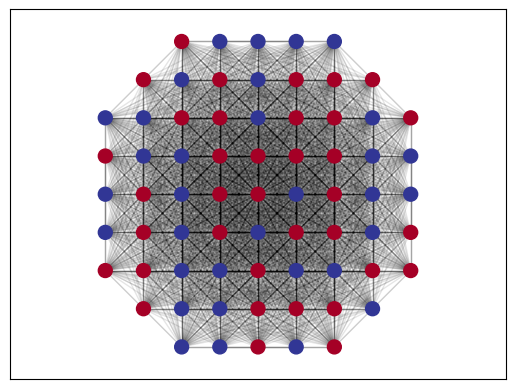

Write the Python code that produced this figure.
import networkx as nx
import matplotlib.pyplot as plt
import numpy as np
import os.path as path
from tqdm import tqdm
import logging
from logging import warning, error, info, debug
from matplotlib.animation import FuncAnimation

logging.basicConfig(level=logging.WARNING)

# from ..ca.CA_module import prob_dist_influence_people as q

def euclidean_distance(node_1, node_2):
    """
    Returns the euclidean distance between two nodes
    """

    x1, y1 = node_1
    x2, y2 = node_2
    distance = np.sqrt((x2 - x1)**2 + (y2 - y1)**2)
    return distance

def prob_dist_influence_people(mean):
    # Probability distribution for the node influence
    return np.random.uniform(0, 2*mean)

class Network(object):

    def __init__(self, gridsize_x, gridsize_y, p_occupation, p_opinion, s_mean, beta_people, temperature, s_l, distance_func=euclidean_distance, influence_prob_dist_func=prob_dist_influence_people):
        self.gridsize_x = gridsize_x
        self.gridsize_y = gridsize_y
        self.p_occupation = p_occupation
        self.p_opinion = p_opinion
        self.s_mean = s_mean
        self.beta_people = beta_people
        self.temperature = temperature
        self.s_l = s_l
        self.d = distance_func
        self.q = influence_prob_dist_func
        self.G = self.__initialize_network()
        self.N = self.G.number_of_nodes()


    def __initialize_network(self):
        """
        Initialize network based on initial parameter values
        """

        # Create 2D grid graph
        G = nx.grid_2d_graph(self.gridsize_x, self.gridsize_y)

        # Remove nodes outside of radius R
        center_node = nx.center(G)[0]                           #assert if center_node has more than 1 value?
        R = self.gridsize_x / 2
        nodes_to_remove = [node for node in G.nodes() if self.d(center_node, node) > R]
        G.remove_nodes_from(nodes_to_remove)

        # Create edges between all nodes with attribute distance (shortest path length seen from full grid)
        nodes = list(G.nodes())
        for source in nodes:
            for target in nodes:
                if source != target:
                    distance = sum(abs(source[i] - target[i]) for i in range(2))
                    G.add_edge(source, target, distance=distance)

        # Remove nodes with probability (1-p)
        p_grid = np.random.rand(self.gridsize_x, self.gridsize_y)
        nodes_to_remove = [(x, y) for x, row in enumerate(p_grid) for y, value in enumerate(row) if value > self.p_occupation]
        G.remove_nodes_from(nodes_to_remove)

        # Ensure the leader is present in the graph
        self.__ensure_leader(G, center_node)

        # Initialize attributes of the graph
        self.__initialize_attributes(G, center_node)

        return G
    
    def __ensure_leader(self, G, center_node):
        """
        Ensures network graph has a leader located at the center of its grid
        """

        nodes = list(G.nodes)

        # Check if leader is in the network, if it is not add it in and connect the appropriate edges
        if not G.has_node(center_node):
            G.add_node(center_node)
            for other_node in nodes:
                if other_node != center_node:
                    distance = sum(abs(other_node[i] - center_node[i]) for i in range(2))
                    G.add_edge(other_node, center_node, distance=distance)

    def __initialize_attributes(self, G, center_node):
        """
        Initialize the attributes of each node in network graph.

        Opinion is either -1 or 1 based on probability p_opinion
        Influence is  calculated based upon the mean influecne mean_s
        Beta is equal to BETA_PEOPLE
        Impact is initialized as 0
        """
        N = G.number_of_nodes()

        # Create the attributes for the nodes
        opinions = np.random.choice([-1, 1], size=N, p=[1 - self.p_opinion, self.p_opinion])
        influences = self.__get_node_influences(N)
        betas = [self.beta_people] * N
        impacts = np.zeros(N)

        # Assign attributes directly to nodes
        for node, opinion, influence, beta, impact in zip(G.nodes, opinions, influences, betas, impacts):
            G.nodes[node]['opinion'] = opinion
            G.nodes[node]['influence'] = influence
            G.nodes[node]['beta'] = beta
            G.nodes[node]['impact'] = impact

        # Adjust leader influence
        G.nodes[center_node]['influence'] = self.s_l


    def __get_node_influences(self, N):
        """
        Compute node influence for N nodes based on specified mean s_mean
        """
        # Influence (computed once!)
        node_influences = np.zeros(N)
        for i in range(N):
            node_influences[i] = self.q(self.s_mean)
        return node_influences


    def __get_impact(self, target_node, G_copy):
        """
        Calculate the impact (I_i) asserted on node target_node by all other nodes in the network graph
        """

        sigma_i = G_copy.nodes[target_node]['opinion']
        s_i = G_copy.nodes[target_node]['influence']
        beta = G_copy.nodes[target_node]['beta']

        summation = 0
        for neighbor in G_copy.nodes:
            if neighbor != target_node:
                sigma_j = G_copy.nodes[neighbor]['opinion']
                s_j = G_copy.nodes[neighbor]['influence']
                d_ij = G_copy[target_node][neighbor]['distance']

                # TODO: Make it a function
                g_d_ij = d_ij
                summation += (s_j * sigma_i * sigma_j) / (g_d_ij)

        impact = -s_i * beta - sigma_i * H - summation
        return impact

    def __update_opinion(self, sigma_i, impact):
        """
        Update node opinion sigma_i following the model formula
        """
        # Update node opinion
        if self.temperature == 0:
            new_opinion = -np.sign(impact * sigma_i)
        else:
            # Compute probability of change and update if necessary
            probability_staying = (np.exp(-impact / self.temperature)) / \
                                (np.exp(-impact / self.temperature) + np.exp(impact / self.temperature))
            opinion_change = np.random.rand() < probability_staying  # Fix the condition

            if opinion_change:
                new_opinion = -sigma_i
            else:
                new_opinion = sigma_i  # If no change, keep the current opinion

        return new_opinion


    def update_network(self):
        """
        Perform one timestep of evolution on the netwerk graph and returns the updated graph
        """

        nodes = list(self.G.nodes())

        # Get and print all node attributes
        node_attributes = self.G.nodes.data()
        for node, attributes in node_attributes:
            info(f"Node {node}, with attributes {attributes}")

        # Copy original network
        G_copy = self.G.copy()

        for node in nodes:
            # First compute the current impact asserted on the node
            impact = self.__get_impact(node, G_copy)
            self.G.nodes[node]['impact'] = impact

            # Update opinion of node
            sigma_i = self.G.nodes[node]['opinion']
            new_opinion = self.__update_opinion(sigma_i, impact)
            self.G.nodes[node]['opinion'] = new_opinion

        self.G = G_copy

    def evolve(self, timesteps):
        """
        Evolve the network graph for timesteps
        """
        opinion_history = np.ndarray((timesteps+1, self.N))
        opinions = np.array([data['opinion'] for _, data in self.G.nodes(data=True)])
        opinion_history[0] = opinions

        for t in tqdm(range(timesteps)):
            self.update_network()
            opinions = np.array([data['opinion'] for _, data in self.G.nodes(data=True)])
            opinion_history[t+1] = opinions
        
        data = {'opinions': opinion_history}
        return data

#Define parameters
GRIDSIZE_X, GRIDSIZE_Y = (9,9)
TIMESTEPS = 5

P_OCCUPATION = 1
P_OPINION = 0.5
H = 1
S_MEAN = 1
BETA_PEOPLE = 1
TEMPERATURE = 0

S_L = 100


# Initialize network
network = Network(GRIDSIZE_X, GRIDSIZE_Y, P_OCCUPATION, P_OPINION, S_MEAN, BETA_PEOPLE, TEMPERATURE, S_L)
data = network.evolve(TIMESTEPS)
opinion_history = data['opinions']

pos = {}
for n in network.G.nodes:
    a,b = n
    pos[n] = np.array([a,b])

nx.draw_networkx_nodes(network.G, pos, node_color=opinion_history[0], cmap=plt.cm.RdYlBu, node_size=100)
nx.draw_networkx_edges(network.G, pos, alpha=0.1)
plt.axis("equal")
plt.grid(False)
plt.show()
